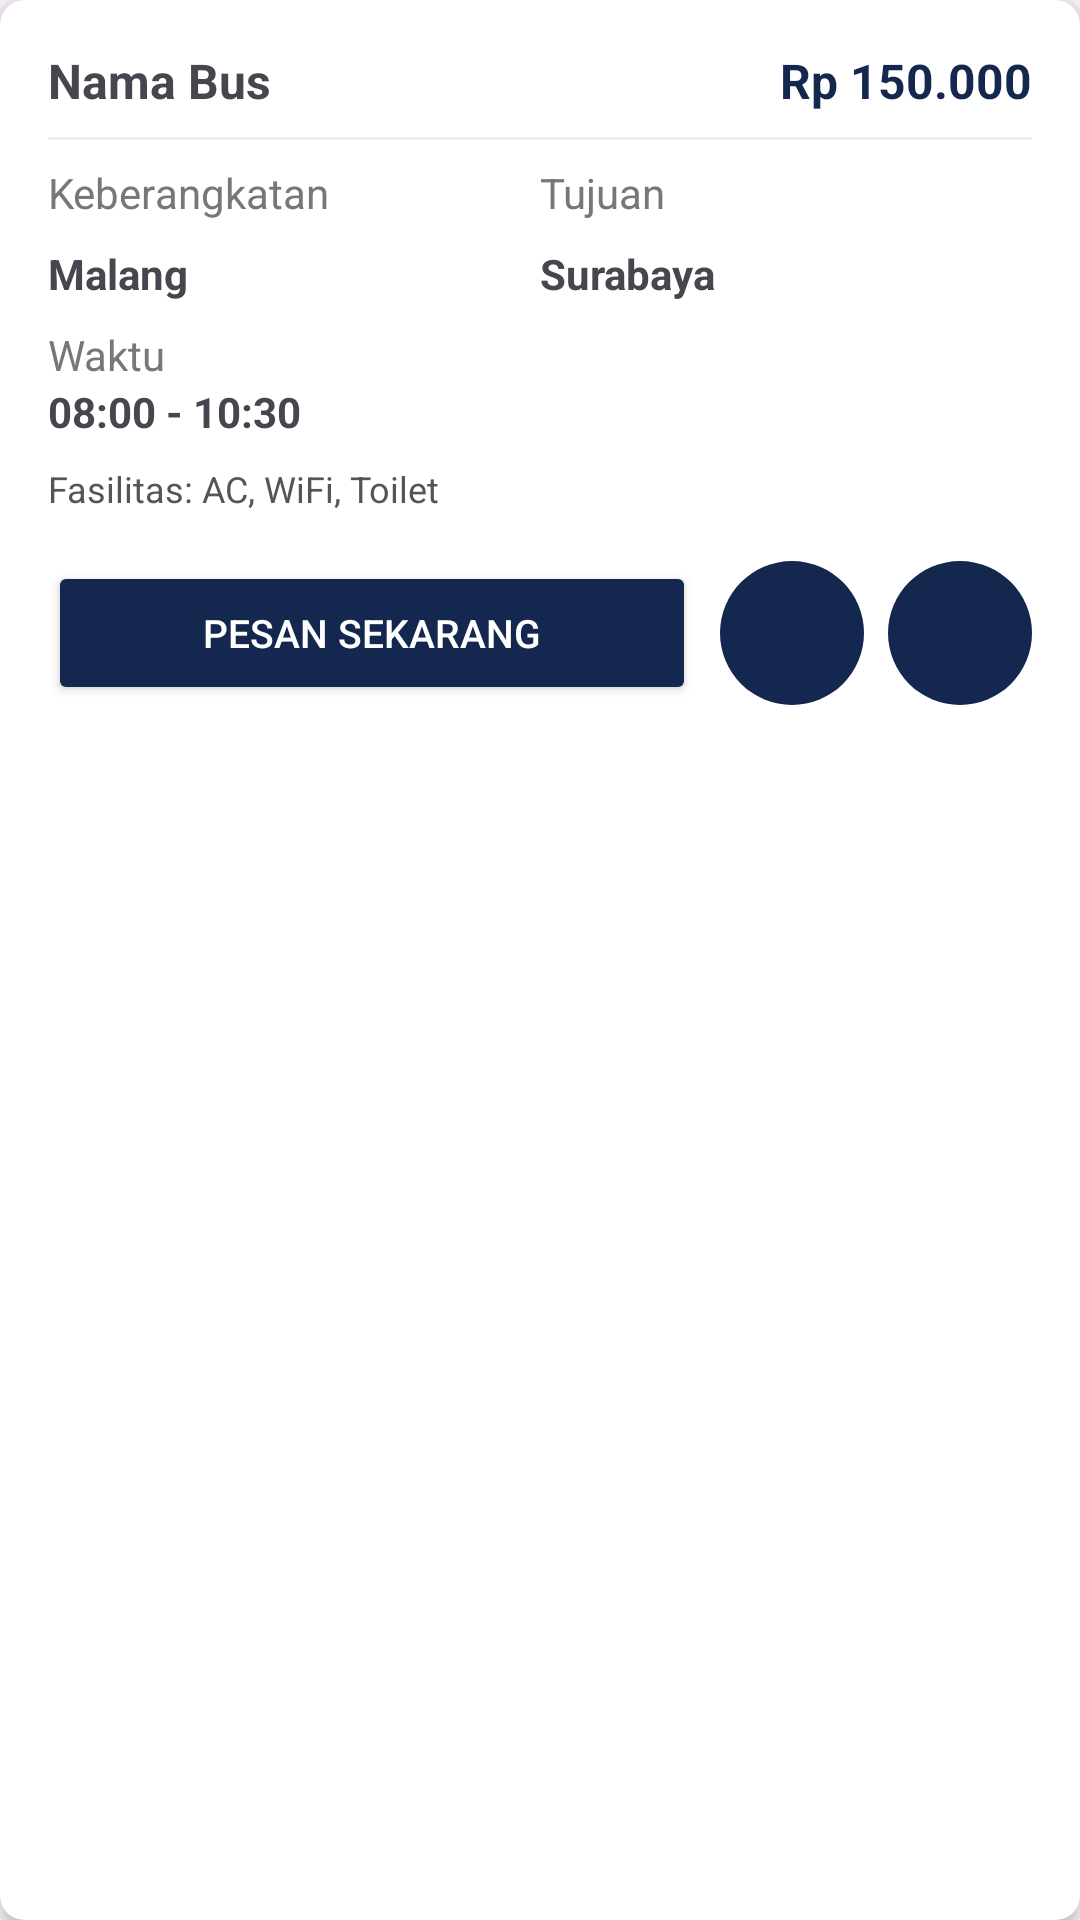

Reconstruct the res/layout file that produces this screen, plus the resources it refers to.
<!-- AndroidManifest.xml: application theme Theme.ProjectAkhirTIS -->
<!-- res/layout/ticket_card_item.xml -->
<?xml version="1.0" encoding="utf-8"?>
<androidx.cardview.widget.CardView xmlns:android="http://schemas.android.com/apk/res/android"
    xmlns:app="http://schemas.android.com/apk/res-auto"
    android:layout_width="match_parent"
    android:layout_height="wrap_content"
    android:layout_marginBottom="16dp"
    app:cardElevation="4dp"
    app:cardCornerRadius="8dp">

    <LinearLayout
        android:layout_width="match_parent"
        android:layout_height="wrap_content"
        android:orientation="vertical"
        android:padding="16dp">

        <LinearLayout
            android:layout_width="match_parent"
            android:layout_height="wrap_content"
            android:orientation="horizontal"
            android:layout_marginBottom="8dp">

            <TextView
                android:id="@+id/tvNamaBus"
                android:layout_width="0dp"
                android:layout_height="wrap_content"
                android:layout_weight="1"
                android:text="Nama Bus"
                android:textStyle="bold"
                android:textSize="16sp"/>

            <TextView
                android:id="@+id/tvHarga"
                android:layout_width="wrap_content"
                android:layout_height="wrap_content"
                android:text="Rp 150.000"
                android:textColor="@color/blue"
                android:textStyle="bold"
                android:textSize="16sp"/>
        </LinearLayout>

        <View
            android:layout_width="match_parent"
            android:layout_height="1dp"
            android:background="#EEEEEE"
            android:layout_marginBottom="8dp"/>

        <LinearLayout
            android:layout_width="match_parent"
            android:layout_height="wrap_content"
            android:orientation="horizontal"
            android:layout_marginBottom="8dp">

            <TextView
                android:layout_width="0dp"
                android:layout_height="wrap_content"
                android:layout_weight="1"
                android:text="Keberangkatan"
                android:textColor="#777777"/>

            <TextView
                android:layout_width="0dp"
                android:layout_height="wrap_content"
                android:layout_weight="1"
                android:text="Tujuan"
                android:textColor="#777777"/>
        </LinearLayout>

        <LinearLayout
            android:layout_width="match_parent"
            android:layout_height="wrap_content"
            android:orientation="horizontal"
            android:layout_marginBottom="8dp">

            <TextView
                android:id="@+id/tvKeberangkatan"
                android:layout_width="0dp"
                android:layout_height="wrap_content"
                android:layout_weight="1"
                android:text="Malang"
                android:textStyle="bold"/>

            <TextView
                android:id="@+id/tvTujuan"
                android:layout_width="0dp"
                android:layout_height="wrap_content"
                android:layout_weight="1"
                android:text="Surabaya"
                android:textStyle="bold"/>
        </LinearLayout>

        <LinearLayout
            android:layout_width="match_parent"
            android:layout_height="wrap_content"
            android:orientation="horizontal">

            <TextView
                android:layout_width="0dp"
                android:layout_height="wrap_content"
                android:layout_weight="1"
                android:text="Waktu"
                android:textColor="#777777"/>
        </LinearLayout>

        <LinearLayout
            android:layout_width="match_parent"
            android:layout_height="wrap_content"
            android:orientation="horizontal">

            <TextView
                android:id="@+id/tvWaktu"
                android:layout_width="0dp"
                android:layout_height="wrap_content"
                android:layout_weight="1"
                android:text="08:00 - 10:30"
                android:textStyle="bold"/>
        </LinearLayout>

        <TextView
            android:id="@+id/tvFasilitas"
            android:layout_width="match_parent"
            android:layout_height="wrap_content"
            android:layout_marginTop="8dp"
            android:text="Fasilitas: AC, WiFi, Toilet"
            android:textColor="#555555"
            android:textSize="12sp"/>

        <LinearLayout
            android:layout_width="match_parent"
            android:layout_height="wrap_content"
            android:orientation="horizontal"
            android:layout_marginTop="16dp"
            android:gravity="center_vertical">

            <Button
                android:id="@+id/btnPesan"
                android:layout_width="0dp"
                android:layout_height="wrap_content"
                android:layout_weight="1"
                android:text="Pesan Sekarang"
                android:textSize="13sp"
                android:textAllCaps="true"
                android:textColor="#FFFFFF"
                android:backgroundTint="@color/blue" />

            <ImageButton
                android:id="@+id/btnEdit"
                android:layout_width="48dp"
                android:layout_height="48dp"
                android:layout_marginStart="8dp"
                android:background="@drawable/rounded_bg"
                android:src="@drawable/ic_edit"
                android:backgroundTint="@color/blue"
                android:contentDescription="Edit"
                app:tint="@color/white" />

            <ImageButton
                android:id="@+id/btnDelete"
                android:layout_width="48dp"
                android:layout_height="48dp"
                android:layout_marginStart="8dp"
                android:background="@drawable/rounded_bg"
                android:src="@drawable/ic_delete"
                android:backgroundTint="@color/blue"
                android:contentDescription="Hapus"
                app:tint="@color/white" />
        </LinearLayout>
    </LinearLayout>
</androidx.cardview.widget.CardView>
<!-- resources referenced by this layout -->
<resources>
  <color name="blue">#14274E</color>
  <color name="white">#FFFFFFFF</color>
  <!-- drawable rounded_bg (drawable) -->
  <?xml version="1.0" encoding="utf-8"?>
  <shape xmlns:android="http://schemas.android.com/apk/res/android"
      android:shape="rectangle">
      <corners android:radius="24dp" />
      <solid android:color="#003CFF" />
  </shape>
  <style name="Theme.ProjectAkhirTIS" parent="Base.Theme.ProjectAkhirTIS" />
  <style name="Base.Theme.ProjectAkhirTIS" parent="Theme.Material3.DayNight.NoActionBar">
          
          
      </style>
</resources>
